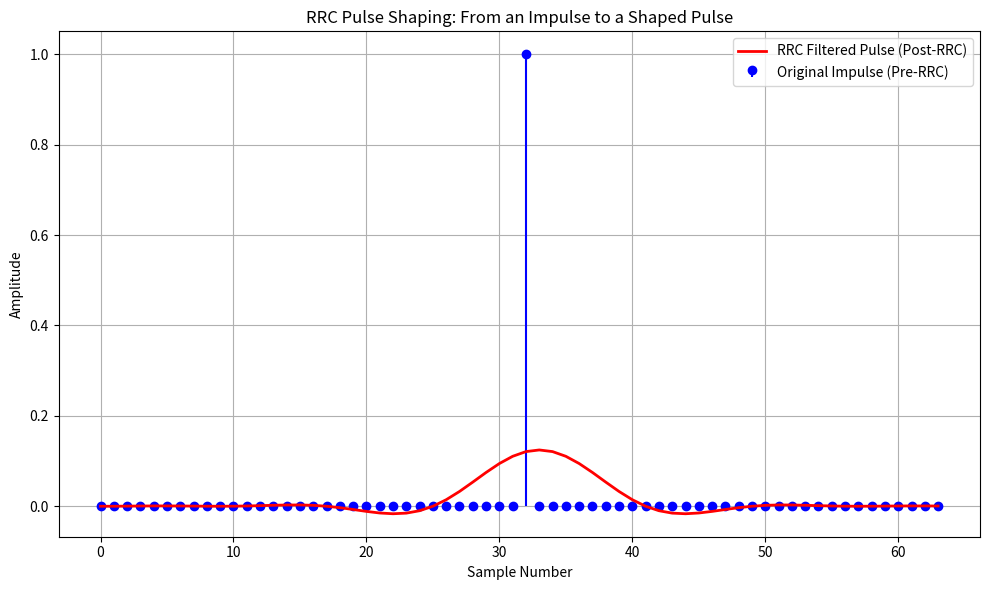

Here is the Python script that generated this plot:
import numpy as np
import matplotlib.pyplot as plt

# --- Step 1 (re-creation for context) ---
sample_array = np.zeros(64)
sample_array[32] = 1

# --- Step 2 (re-creation for context) ---
alpha = 0.5
samples_per_symbol = 8
filter_length = 64
n = np.arange(-filter_length // 2, filter_length // 2)

h_rrc = np.sinc(n / samples_per_symbol) * np.cos(np.pi * alpha * n / samples_per_symbol) / (1 - (2 * alpha * n / samples_per_symbol)**2)
h_rrc[n == samples_per_symbol / (2 * alpha)] = np.pi / 4.0 * np.sinc(1 / (2 * alpha))
h_rrc[n == -samples_per_symbol / (2 * alpha)] = np.pi / 4.0 * np.sinc(1 / (2 * alpha))
h_rrc /= np.sum(h_rrc)

filtered_array = np.convolve(sample_array, h_rrc, mode='same')

# --- Step 3: Plot the Results ---

plt.figure(figsize=(10, 6))

# Plot the original impulse
plt.stem(np.arange(len(sample_array)), sample_array, basefmt=" ", linefmt='b-', markerfmt='bo', label='Original Impulse (Pre-RRC)')

# Plot the filtered, shaped pulse
plt.plot(np.arange(len(filtered_array)), filtered_array, 'r-', linewidth=2, label='RRC Filtered Pulse (Post-RRC)')

plt.title('RRC Pulse Shaping: From an Impulse to a Shaped Pulse')
plt.xlabel('Sample Number')
plt.ylabel('Amplitude')
plt.grid(True)
plt.legend()
plt.tight_layout()
plt.show()